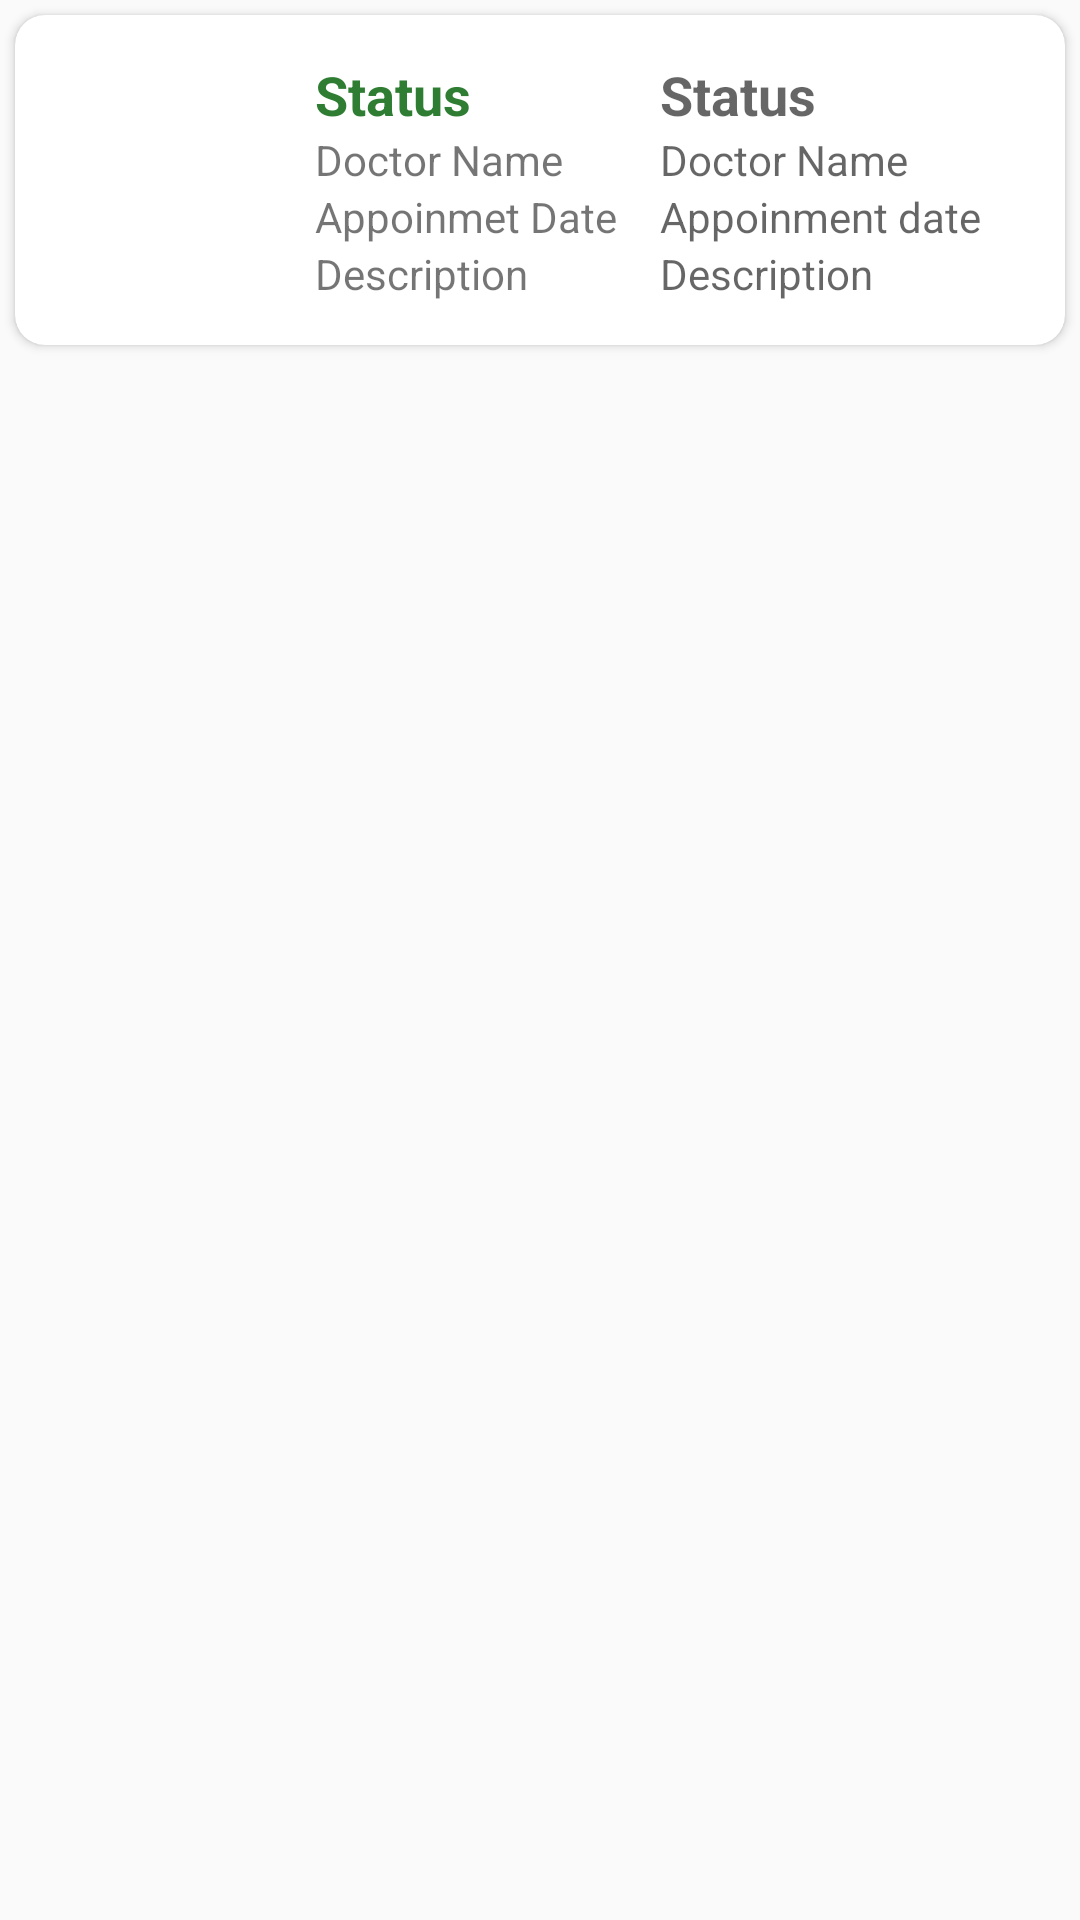

Reconstruct the res/layout file that produces this screen, plus the resources it refers to.
<!-- AndroidManifest.xml: application theme AppTheme -->
<!-- res/layout/mother_appoinment_list_item.xml -->
<?xml version="1.0" encoding="utf-8"?>
<LinearLayout xmlns:android="http://schemas.android.com/apk/res/android"
    xmlns:app="http://schemas.android.com/apk/res-auto"
    android:layout_width="match_parent"
    android:layout_height="wrap_content">


    <LinearLayout
        android:layout_width="match_parent"
        android:layout_height="120dp"
        android:orientation="horizontal">

        <androidx.cardview.widget.CardView
            android:layout_width="match_parent"
            android:layout_height="match_parent"
            android:layout_margin="5dp"
            app:cardCornerRadius="10dp">

            <LinearLayout
                android:layout_width="match_parent"
                android:layout_height="match_parent"
                android:orientation="horizontal">

                <LinearLayout
                    android:layout_width="100dp"
                    android:layout_height="match_parent"
                    android:orientation="vertical">


                    <ImageView
                        android:id="@+id/imageView15"
                        android:layout_width="80dp"
                        android:layout_height="80dp"
                        android:layout_weight="1"
                        android:src="@drawable/doctor22" />
                </LinearLayout>

                <LinearLayout
                    android:layout_width="115dp"
                    android:layout_height="match_parent"
                    android:gravity="center"
                    android:orientation="vertical">

                    <TextView
                        android:layout_width="match_parent"
                        android:layout_height="wrap_content"
                        android:text="Status"
                        android:textColor="@color/button"
                        android:textSize="18sp"
                        android:textStyle="bold" />

                    <TextView
                        android:layout_width="match_parent"
                        android:layout_height="wrap_content"
                        android:text="Doctor Name"
                        android:textSize="14sp" />

                    <TextView
                        android:layout_width="match_parent"
                        android:layout_height="wrap_content"
                        android:text="Appoinmet Date"
                        android:textSize="14sp" />

                    <TextView
                        android:layout_width="match_parent"
                        android:layout_height="wrap_content"
                        android:text="Description" />
                </LinearLayout>

                <LinearLayout
                    android:layout_width="match_parent"
                    android:layout_height="match_parent"
                    android:gravity="center"
                    android:orientation="vertical">

                    <TextView
                        android:id="@+id/doctor_appoinment_status"
                        android:layout_width="match_parent"
                        android:layout_height="wrap_content"
                        android:hint="Status"
                        android:textColor="@color/button"
                        android:textSize="18sp"
                        android:textStyle="bold" />

                    <TextView
                        android:id="@+id/doctor_appoinment_name"
                        android:layout_width="match_parent"
                        android:layout_height="wrap_content"
                        android:hint="Doctor Name"
                        android:textSize="14sp" />

                    <TextView
                        android:id="@+id/doctor_apponment_date"
                        android:layout_width="match_parent"
                        android:layout_height="wrap_content"
                        android:hint="Appoinment date"
                        android:textSize="14sp" />

                    <TextView
                        android:id="@+id/doctor_problem_description"
                        android:layout_width="match_parent"
                        android:layout_height="wrap_content"
                        android:hint="Description" />
                </LinearLayout>

            </LinearLayout>
        </androidx.cardview.widget.CardView>
    </LinearLayout>

</LinearLayout>
<!-- resources referenced by this layout -->
<resources>
  <color name="button">#2e7d32</color>
  <style name="AppTheme" parent="Theme.AppCompat.Light.DarkActionBar">
          
          <item name="colorPrimary">@color/button</item>
          <item name="colorPrimaryDark">@color/button</item>
          <item name="colorAccent">@color/colorAccent</item>
  
  
      </style>
  <color name="colorAccent">#03DAC5</color>
</resources>
